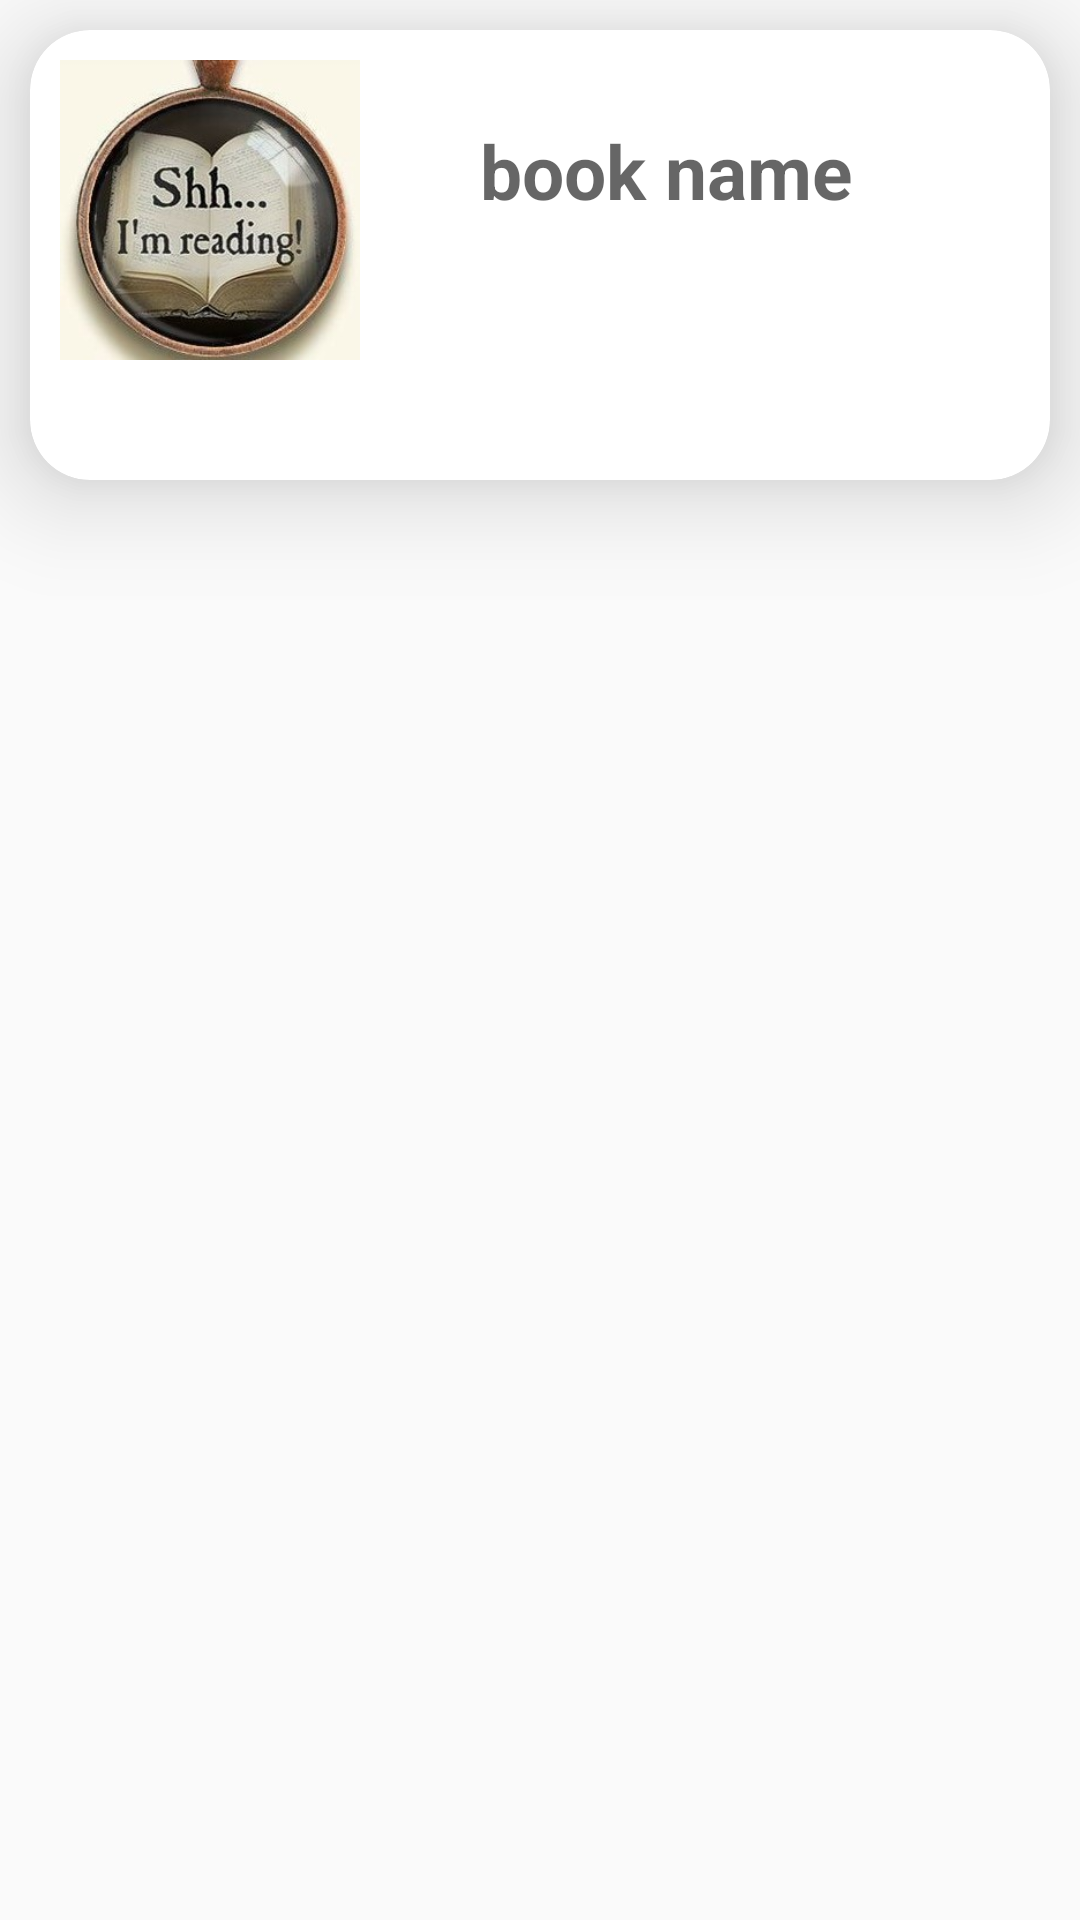

Here is an Android app screen rendered from its layout file. Give the layout XML and the strings, colors and styles it references.
<!-- AndroidManifest.xml: application theme AppTheme -->
<!-- res/layout/recyclerview.xml -->
<?xml version="1.0" encoding="utf-8"?>
<LinearLayout xmlns:android="http://schemas.android.com/apk/res/android"
    android:layout_width="match_parent"
    android:layout_height="wrap_content"

    xmlns:app="http://schemas.android.com/apk/res-auto">

    <android.support.v7.widget.CardView
        android:layout_width="match_parent"
        android:layout_height="150dp"
        android:paddingBottom="10dp"
        android:paddingTop="10dp"
        android:layout_marginLeft="10dp"
        android:layout_marginRight="10dp"
        android:paddingLeft="5dp"
        android:paddingRight="5dp"
        android:layout_marginTop="10dp"
        android:layout_marginBottom="10dp"
        app:cardCornerRadius="20dp"
        app:cardElevation="20dp">
        <LinearLayout
            android:id="@+id/linearlayout"
            android:orientation="horizontal"
            android:layout_width="wrap_content"
            android:layout_height="match_parent">

            <ImageView
                android:id="@+id/bookimage"
                android:layout_width="100dp"
                android:layout_height="100dp"
                android:layout_margin="10dp"
                android:contentDescription="@string/image_des"
                android:src="@drawable/read" />

            <TextView
                android:id="@+id/booktitle"
                android:layout_width="wrap_content"
                android:textColor="@color/colorAccent"
                android:layout_height="wrap_content"
                android:hint="@string/book_name"
                android:textStyle="bold"
                android:layout_margin="30dp"
                android:textSize="25dp" />
        </LinearLayout>

    </android.support.v7.widget.CardView>

</LinearLayout>
<!-- resources referenced by this layout -->
<resources>
  <!-- drawable read: jpg bitmap (drawable, 53465 bytes) -->
  <string name="book_name">book name</string>
  <string name="image_des">Image</string>
  <style name="AppTheme" parent="Base.Theme.AppCompat.Light.DarkActionBar">
          
          <item name="colorPrimary">@color/colorPrimary</item>
          <item name="colorPrimaryDark">@color/colorPrimaryDark</item>
          <item name="colorAccent">@color/colorAccent</item>
      </style>
  <!-- not gathered from this repository: default colours our renderer supplied (Android Studio template values) -->
  <color name="colorPrimary">#FF6200EE</color>
  <color name="colorPrimaryDark">#FF3700B3</color>
  <color name="colorAccent">#FF03DAC5</color>
</resources>
